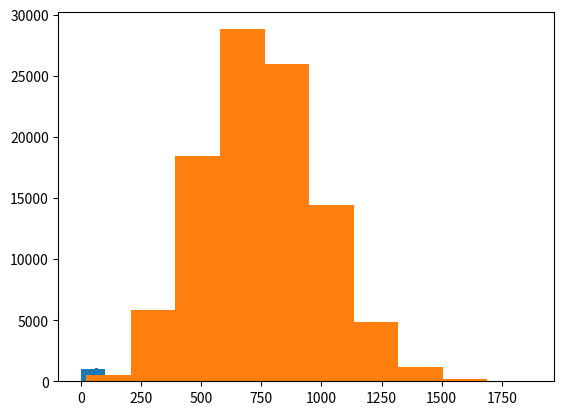

This chart was generated by the following Python code:
# -*- coding: utf-8 -*-
"""
Created on Tue Sep 17 08:39:59 2019

[redacted]
"""

# =============================================================================
# 산술평균(mean)은 이상치에 민감하지 않아서 데이터가 흩어진 정도에 집중한다.
# 중앙값(median)은 이상치에 크게 영향 받지 않는다.
# 따라서 산술평균 중앙값 중 선택할 때는 데이터의 특징을 고려해야 한다.
# 하지만 이상치를 이상치라고 생각하지 못하기 때문에 산술평균을 많이 사용한다.
# 최근에는 이상치를 분별하는 방법론이 나타나고 있다.
# 최빈수(mode)는 다양한 의사 결정이 나왔을 때 많이 나온 응답을 고려할때 사용한다.

# 앙상블 기법: 여러 개를 섞어서 해를 찾는 기법. 각각의 강점을 알고 있어야 내 데이터에 맞게 적절한 알고리즘을 적용할 수 있다.

# 데이터의 흩어진 정도, 중심값으로부터 데이터가 얼마나 떨어져 있는지 나타냄.
# 바이어스
# 빈도수는 μ(중심값)에 f를, 중심값은 m을 붙여 사용한다.

# 편차(deviation): 중심으로부터 흩어진 정도. (Xi - μ)
# 1, 3, 5의 값이 있다고 하면 이것들이 Xi다. 각각의 값을 더해 갯수로 나누는 것은 1/3*1 + 1/3*3 + 1/3*5로 나타낼 수 있다. 즉, Pi라는 확률에 Xi만큼 곱해서 합한 것이다. (∑PiXi)
# 각 Xi에 평균 3을 빼면 -2, 0, 2이고 합하면 0이 된다. 모두 동일한 비중 1/3로 구한 값이기 때문에 흩어진 값을 더하면 항상 0이 되는 것이다.
# 하지만 -2, 0, 2에 절대치를 적용하거나 제곱을 하면 이 문제를 해결할 수 있다.

# 분산(mse): 평균에서 흩어진 정도. 흩어진 정도에 제곱해서 n으로 나눈 값.  (∑(Xi-μ)^2 / N) Xi가 많을 수록 커지며 절대 음수가 나올 수 없다. 흩어진 정도를 표준화 시킨 단위. 제곱했기 때문에 정확하지 않다.
# sum of square(SS): 제곱하고 합한 값 -> 이 값을 발견하면 샘플의 값을 따져야 한다. 샘플의 값을 고려하지 않고 값이 크다 작다 판단하면 안된다.

# 표준편차(rmse): 데이터가 흩어진 정도. 분산에 루트를 씌워 정확도를 높인 값. (루트 ∑(X-μ)^2 / N)

# 가장 좋은건 실제값 y와 예측한 ^y의 차이가 0인 것이다. 하지만 ^y는 실제 다양하게 나올 수 밖에 없다. y와의 차이, 즉 에러값(SSE)이 작을수록 좋다. ∑(y-^y)^2

# 편향(bias): 흩어진 데이터를 봤을 때 데이터가 한 쪽으로 치우치는 현상
# 편차와 편향을 합해 분산(variance)라고 한다.

# 예시
# 1시간 짜리 수업 99점, 2시간 95점, 3시간 97점을 받았을 때
# 산술평균은 (99+95+97)/3 이다.
# 가중평균(시간당 평균)을 구하면 (1*99 + 2*95 + 3*97)/6
# =============================================================================


# =============================================================================
# 표본공간: 실험의 결과 하나하나를 모두 모은 것.
# 사건: 표본공간의 부분집합 즉, 일부 값의 모음집. 관심 주제가 무엇인지에 따라 모여있는 집합값이다.
# 원소: 사건의 집합값 중에 개별 값.
# 사건 A가 발생할 확률 P(A) = A의 개수 n(A) / 전체 표본공간의 개수 n(S)

# 이산형: 각 포인트 당 처리 기법
# 동전을 던졌을 때 앞(H) 뒤(T)의 확률
# HH, HT, TH, TT 4가지 경우의 수를 2, 1, 1, 0이라고 생각한다. 그럼 Xi는 {0, 1, 2} 중에 나올 것이다. 실제 0가 몇 번이나 나올지 알고 싶다면?
# 0이 몇 번, 1이 몇 번, 2가 몇 번 나왔는지 각각의 빈도수를 구한다. 이 흩어진 모양을 분포라고 한다.
# 상대도수 = (0의 빈도) / (0, 1, 2의 빈도를 다 더한 값)
# 확률은 0보다 작을 수 없고 1보다 클 수 없다.

# 연속형: 연속된 구간의 처리 기법
# 0~10, 10~20...의 구간을 나눠서 계산한 면적이 확률이 된다.

# 분포함수: 분포를 알려주는 함수. x값을 주면 빈도 그래프의 높이값을 돌려준다. 이산형/연속형에 맞게 함수들이 만들어져있다.
# 균등분포: 빈도의 높이가 똑같은 것. 주사위같이 1/6의 같은 확률을 가진 것.

# 분포 그래프는 n의 크기가 작으면 언덕이 왼쪽에 치우쳐있다가 n이 많이질수록 대칭에 가까워진다.

# 확률 = nCx * P^x * (1-P)^(n-x)
# nCx: n개 중 x가 발생할 모든 경우. nCx = n! / (n-x)! * x!
# P^x: 해당 사건에 대한 확률
# =============================================================================


# =============================================================================
# quantile 기법: 강제적으로 위 아래 1%를 잘라내서 이상치를 찾아냄. 따라서 실제 데이터는 98%이다.
# =============================================================================

import numpy as np
import matplotlib.pyplot as plt

# 난수 만드는 법 randint(시작, 끝, 뽑을 개수)
x1=np.random.randint(0,100,10000)
plt.hist(x1)
m2=[]
s3=[]

# 카이제곱: 샘플 숫자를 계속 늘리면 정규분포에 가까워지지만 맨 끝은 항상 남아있다.
# 10만번 반복
for i in np.arange(100000):
  # 표본 한 그룹 당 10개씩
  x1=np.random.randint(1, 101, 10)
  # 평균들의 모음집
  m1=np.mean(x1)
  s2=np.var(x1)
  m2.append(m1)
  s3.append(s2)
  
np.mean(m2)
np.mean(np.arange(101))
plt.hist(s3)

# 모집단
ss=np.arange(1, 101)
# 각각에 대한 제곱의 합을 전체 개수로 나눔. 즉, mean() 값을 구함.
np.mean((ss-np.mean(ss))**2)
np.var(m2)


# 유의수준: 신뢰할 수 없는 수준. 알파라고 하며, 양쪽을 합쳐서 1이다. 내 표본이 잘못됐을 확률도 있다.